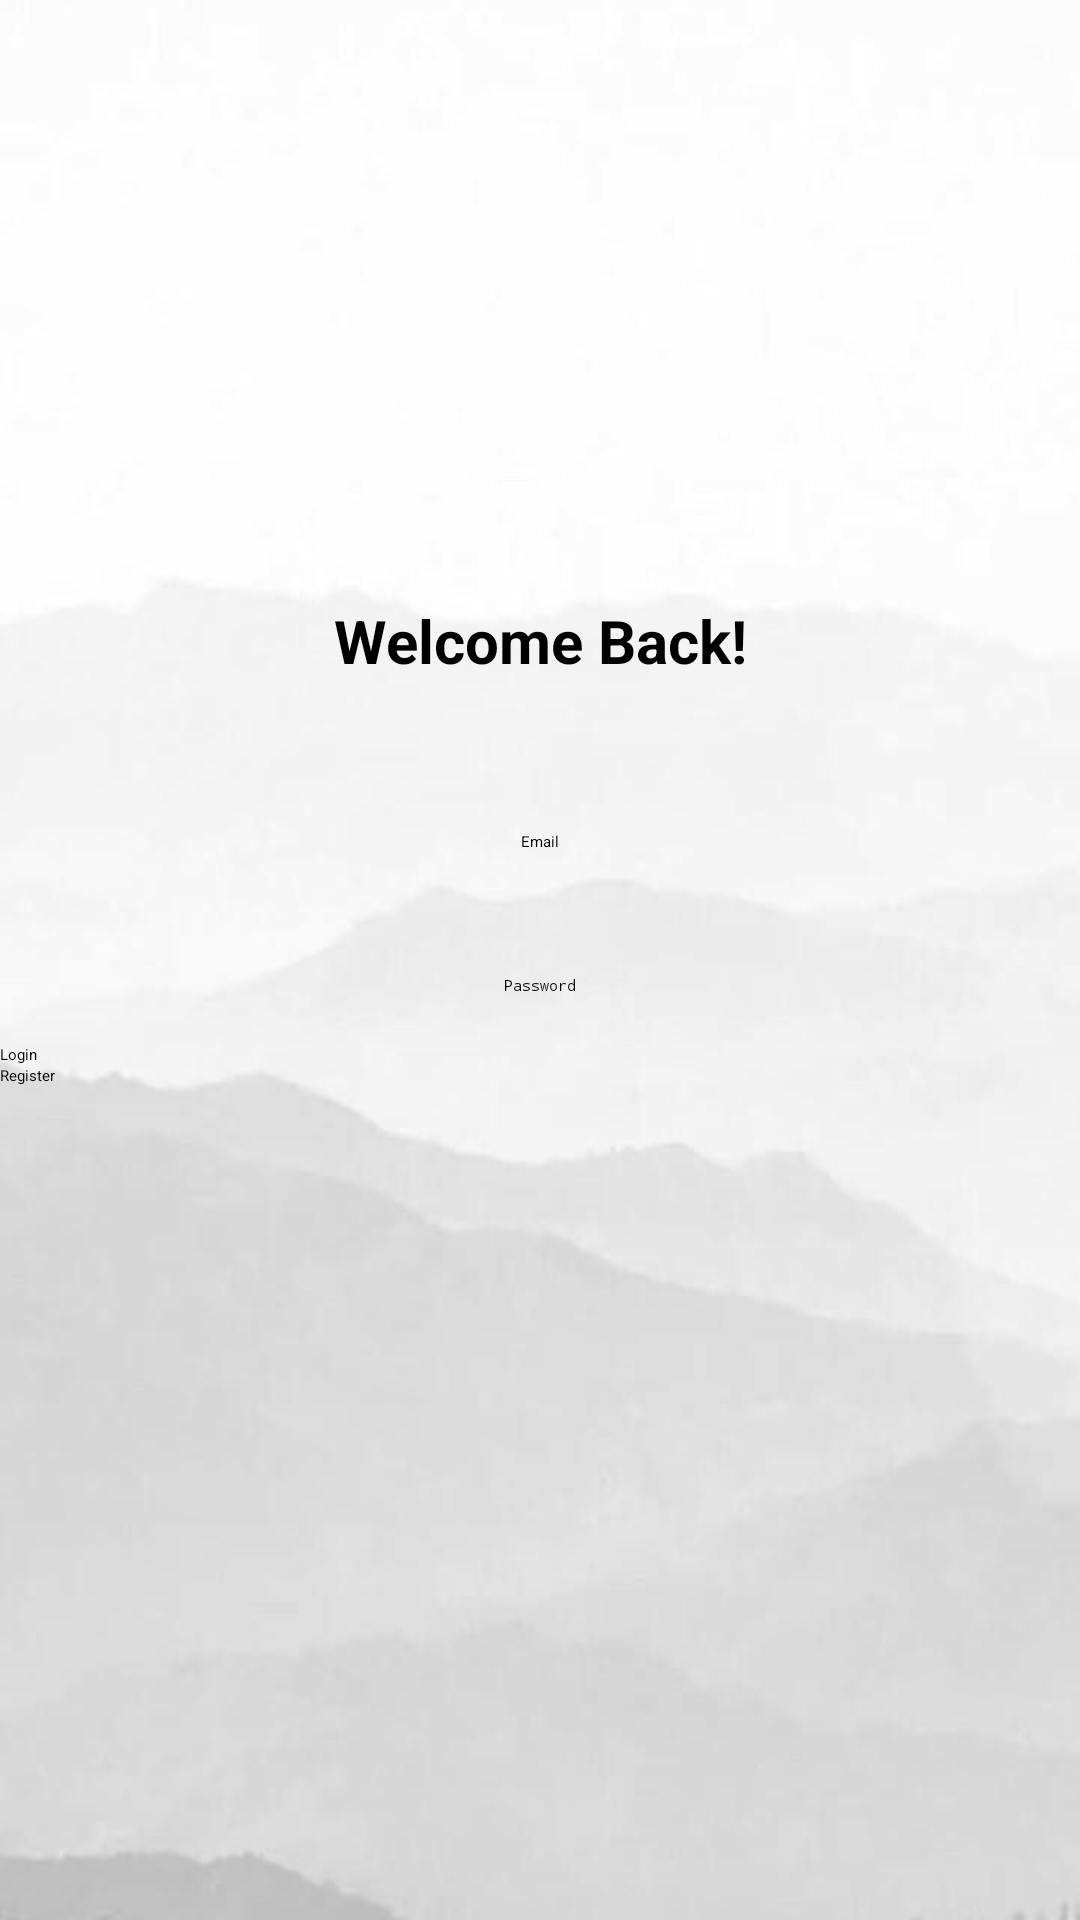

This screen was rendered from an Android layout file. Write that file and the resources it references.
<!-- AndroidManifest.xml: application theme Theme.MultiLayoutLogger -->
<!-- res/layout/activity_second.xml -->
<?xml version="1.0" encoding="utf-8"?>
<LinearLayout xmlns:android="http://schemas.android.com/apk/res/android"
    xmlns:app="http://schemas.android.com/apk/res-auto"
    xmlns:tools="http://schemas.android.com/tools"
    android:id="@+id/LinearLayout"
    android:layout_width="match_parent"
    android:layout_height="match_parent"
    android:orientation="vertical"
    android:background="@drawable/back02"
    tools:context=".SecondActivity">

    <TextView
        android:id="@+id/textView2"
        android:layout_width="match_parent"
        android:layout_height="wrap_content"
        android:layout_marginTop="200dp"
        android:text="Welcome Back!"
        android:textSize="20dp"
        android:textStyle="bold"
        android:textAlignment="center"
        />

    <EditText
        android:id="@+id/textEmail"
        android:layout_width="match_parent"
        android:layout_height="48dp"
        android:layout_marginTop="50dp"
        android:autofillHints="emailAddress"
        android:ems="10"
        android:hint="Email"
        android:textAlignment="center"
        android:inputType="textEmailAddress" />

    <EditText
        android:id="@+id/textPassword"
        android:layout_width="match_parent"
        android:layout_height="wrap_content"
        android:autofillHints="password"
        android:ems="10"
        android:hint="Password"
        android:textAlignment="center"
        android:inputType="textPassword" />

    <Button
        android:id="@+id/btnLogin"
        android:layout_width="match_parent"
        android:layout_height="wrap_content"
        android:text="Login"
        android:layout_marginTop="16dp"/>

    <Button
        android:id="@+id/btnRegister"
        android:layout_width="match_parent"
        android:layout_height="wrap_content"
        android:text="Register" />


</LinearLayout>
<!-- resources referenced by this layout -->
<resources>
  <!-- drawable back02: jpg bitmap (drawable, 15242 bytes) -->
</resources>
